Labelled photos from "images", an image-classification folder in mythilim2909-max/coral-bleaching-classification. The possible labels are: bleached, healthy.

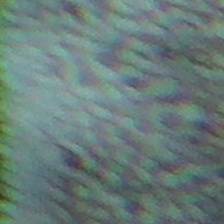
Label: bleached

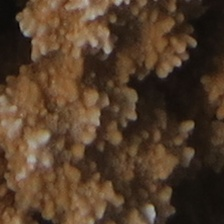
Label: healthy

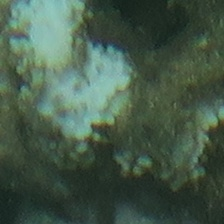
Label: bleached

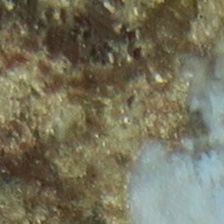
Label: healthy

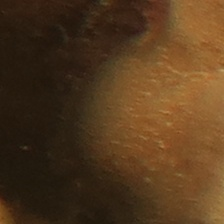
Label: healthy

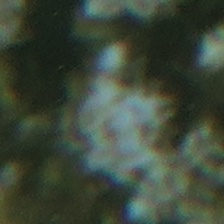
Label: bleached
